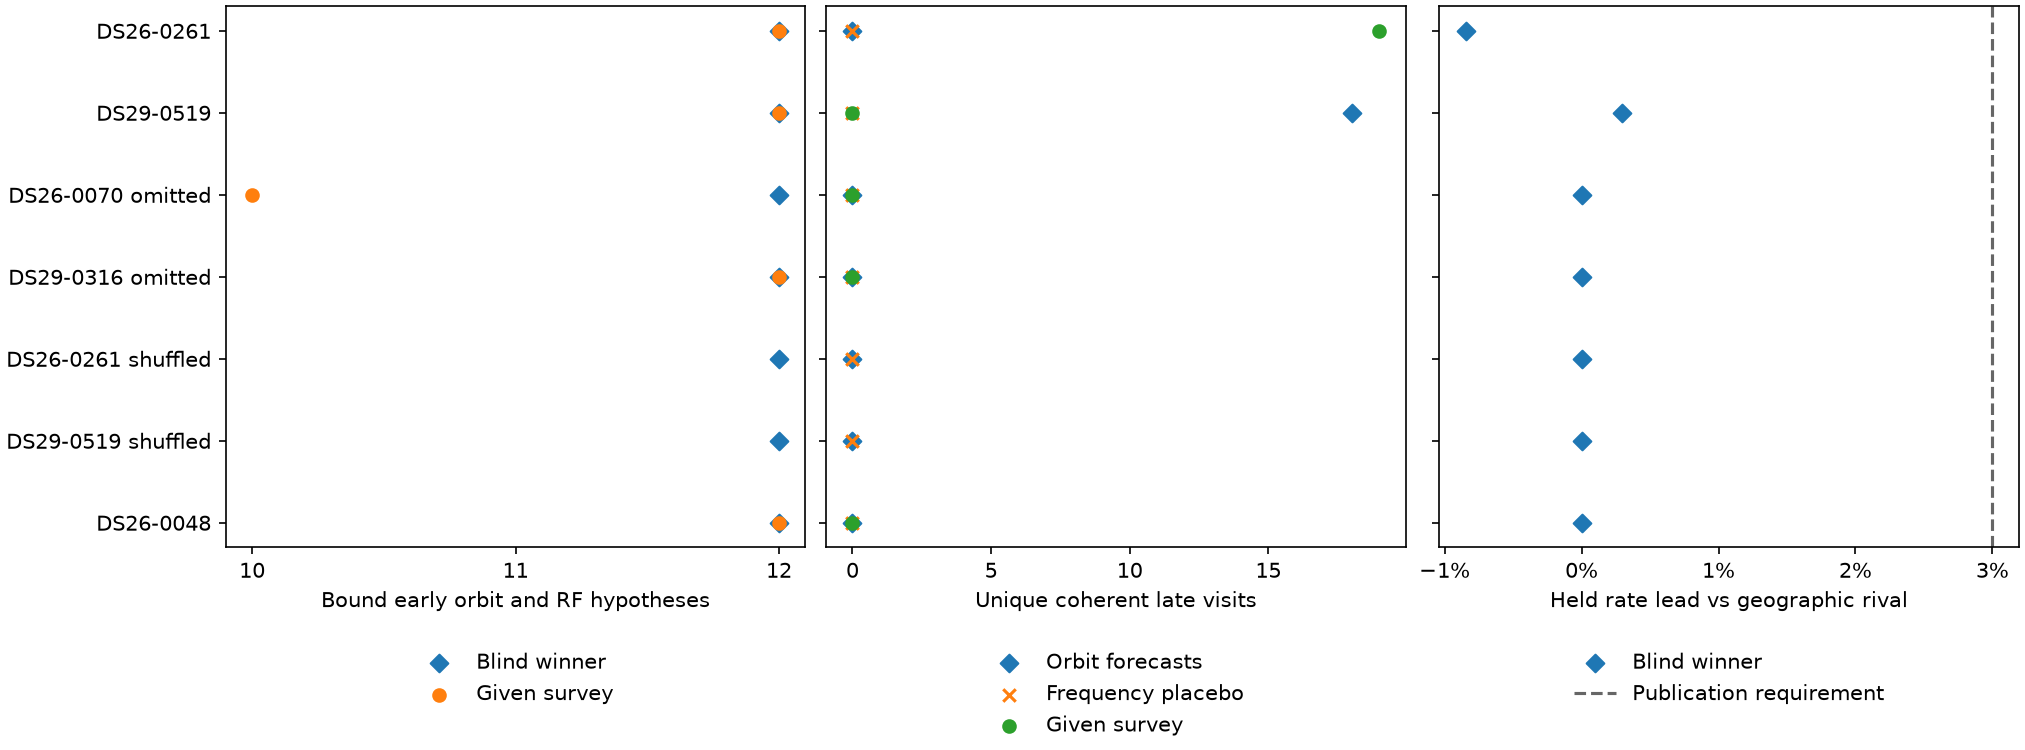

The data file committed next to this chart (first rows):
id, recording, cohort, method, arm, status, reason, error_km, forced_error_km, forced_inside_scored_offer, published_inside_scored_offer, cpu_s, wall_s, rss_kib, train_profiles, early_links, held_eligible_orbits, held_visit_opportunities, held_coherent_hits, held_placebo_hits, held_orbits, held_blocks, held_cfo_rms_hz, held_strength
DS26-0261, DS26-0261, containing, orbit_continuity, c0, withheld, no_independent_held_orbit_continuity, , 17602, False, , 13.53, 31.45, 393064, 18, 12, 8, 2191, 0, 0, 0, 0, , 0.0
DS26-0261, DS26-0261, containing, orbit_continuity, fitted_c, unavailable, constant_rf_calibration_in_polynomial_nu…, , , , , 13.53, 31.45, 393064, , , , , , , , , , 
DS26-0261, DS26-0261, containing, orbit_continuity_free_rematch_control, c0, withheld, unconfirmed_inverse_proposal_geometry, , 17602, False, , 13.93, 47.22, 491136, 18, , , , , , , 2, , 
DS26-0261, DS26-0261, containing, orbit_continuity_free_rematch_control, fitted_c, unavailable, constant_rf_calibration_in_polynomial_nu…, , , , , 13.93, 47.22, 491136, , , , , , , , , , 
DS29-0519, DS29-0519, containing, orbit_continuity, c0, withheld, no_independent_held_orbit_continuity, , 7.8, True, , 17.97, 37.53, 422080, 20, 12, 8, 2568, 18, 0, 1, 3, 443.1, 0.007009
DS29-0519, DS29-0519, containing, orbit_continuity, fitted_c, unavailable, constant_rf_calibration_in_polynomial_nu…, , , , , 17.97, 37.53, 422080, , , , , , , , , , 
DS29-0519, DS29-0519, containing, orbit_continuity_free_rematch_control, c0, withheld, unconfirmed_inverse_proposal_geometry, , 7.8, True, , 16.32, 20.63, 530452, 20, , , , , , , 3, , 
DS29-0519, DS29-0519, containing, orbit_continuity_free_rematch_control, fitted_c, unavailable, constant_rf_calibration_in_polynomial_nu…, , , , , 16.32, 20.63, 530452, , , , , , , , , , 
DS26-0070-omitted, DS26-0070, omitted, orbit_continuity, c0, withheld, no_independent_held_orbit_continuity, , 11199, False, , 12.75, 18.55, 377800, 18, 12, 8, 1692, 0, 0, 0, 0, , 0.0
DS26-0070-omitted, DS26-0070, omitted, orbit_continuity, fitted_c, unavailable, constant_rf_calibration_in_polynomial_nu…, , , , , 12.75, 18.55, 377800, , , , , , , , , , 
DS26-0070-omitted, DS26-0070, omitted, orbit_continuity_free_rematch_control, c0, withheld, unconfirmed_inverse_proposal_geometry, , 7763, False, , 11.18, 26.48, 398828, 14, , , , , , , 2, , 
DS26-0070-omitted, DS26-0070, omitted, orbit_continuity_free_rematch_control, fitted_c, unavailable, constant_rf_calibration_in_polynomial_nu…, , , , , 11.18, 26.48, 398828, , , , , , , , , , 
DS29-0316-omitted, DS29-0316, omitted, orbit_continuity, c0, withheld, no_independent_held_orbit_continuity, , 9958, False, , 18.5, 39.09, 428488, 20, 12, 10, 2054, 0, 0, 0, 0, , 0.0
DS29-0316-omitted, DS29-0316, omitted, orbit_continuity, fitted_c, unavailable, constant_rf_calibration_in_polynomial_nu…, , , , , 18.5, 39.09, 428488, , , , , , , , , , 
DS29-0316-omitted, DS29-0316, omitted, orbit_continuity_free_rematch_control, c0, withheld, unconfirmed_inverse_proposal_geometry, , 9958, False, , 13.7, 16.06, 514484, 20, , , , , , , 0, , 
DS29-0316-omitted, DS29-0316, omitted, orbit_continuity_free_rematch_control, fitted_c, unavailable, constant_rf_calibration_in_polynomial_nu…, , , , , 13.7, 16.06, 514484, , , , , , , , , , 
DS26-0261-profile-shuffle, DS26-0261, shuffle, orbit_continuity, c0, withheld, no_independent_held_orbit_continuity, , 17602, False, , 14.14, 31.99, 392944, 18, 12, 8, 2191, 0, 0, 0, 0, , 0.0
DS26-0261-profile-shuffle, DS26-0261, shuffle, orbit_continuity, fitted_c, unavailable, constant_rf_calibration_in_polynomial_nu…, , , , , 14.14, 31.99, 392944, , , , , , , , , , 
DS29-0519-profile-shuffle, DS29-0519, shuffle, orbit_continuity, c0, withheld, no_independent_held_orbit_continuity, , 7.8, True, , 18.76, 39.11, 421868, 20, 12, 8, 2568, 0, 0, 0, 0, , 0.0
DS29-0519-profile-shuffle, DS29-0519, shuffle, orbit_continuity, fitted_c, unavailable, constant_rf_calibration_in_polynomial_nu…, , , , , 18.76, 39.11, 421868, , , , , , , , , , 
DS26-0048, DS26-0048, fresh, orbit_continuity, c0, withheld, no_independent_held_orbit_continuity, , 9629, False, , 15.5, 29.26, 422816, 20, 12, 9, 2415, 0, 0, 0, 0, , 0.0
DS26-0048, DS26-0048, fresh, orbit_continuity, fitted_c, unavailable, constant_rf_calibration_in_polynomial_nu…, , , , , 15.5, 29.26, 422816, , , , , , , , , , 
